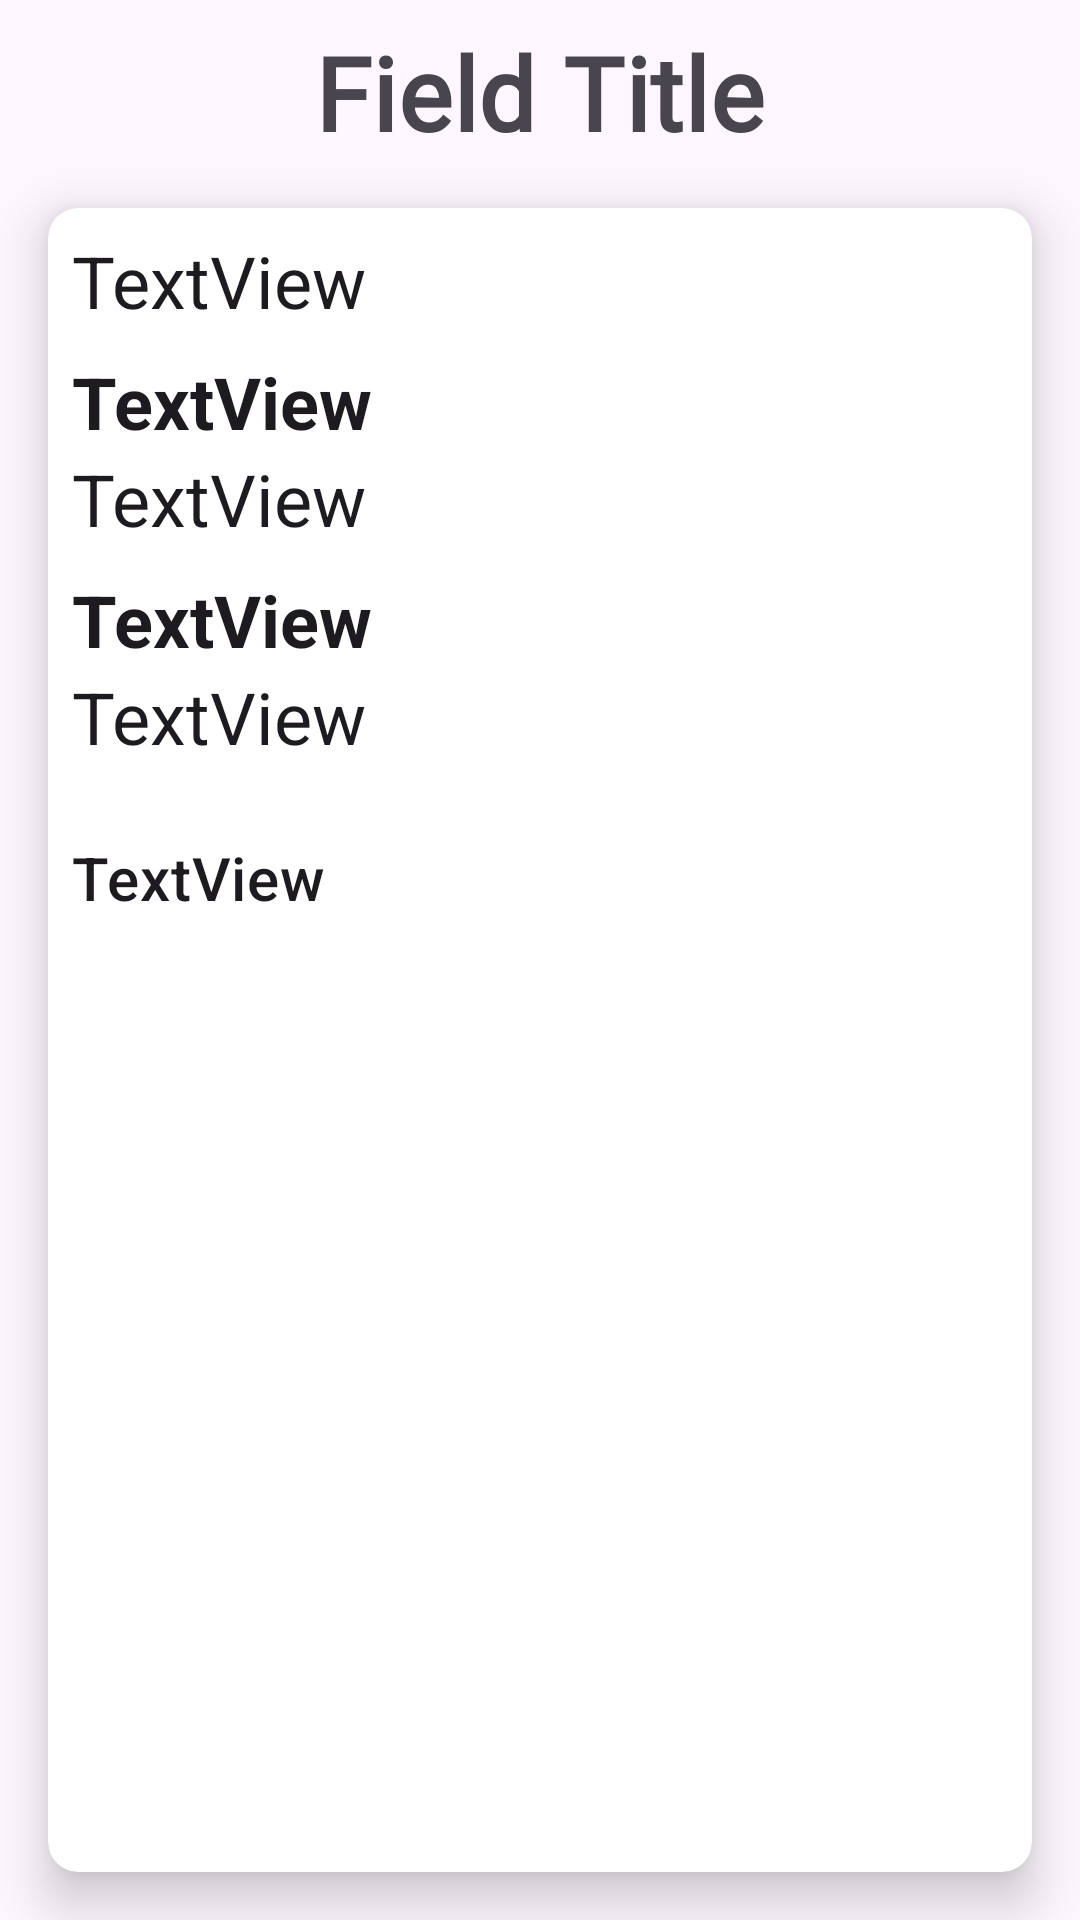

Android layout source for this screen:
<!-- AndroidManifest.xml: application theme Theme.MyApplication -->
<!-- res/layout/fragment_spo2_info_fields.xml -->
<?xml version="1.0" encoding="utf-8"?>
<layout xmlns:android="http://schemas.android.com/apk/res/android"
    xmlns:app="http://schemas.android.com/apk/res-auto"
    xmlns:tools="http://schemas.android.com/tools">

    <data>

    </data>

    <androidx.constraintlayout.widget.ConstraintLayout
        android:id="@+id/spo2InfoFieldsMainLayout"
        android:layout_width="match_parent"
        android:layout_height="match_parent"
        tools:context=".fragments.summaryFragments.spo2InfoFields.Spo2InfoFieldsFragment">

        <Button
            android:id="@+id/buttonBackFromSop2FieldsFrag"
            style="@style/Widget.Material3.Button.IconButton"
            android:layout_width="wrap_content"
            android:layout_height="wrap_content"
            android:minWidth="48dp"
            app:flow_verticalBias="0.01"
            app:icon="@drawable/ic_baseline_arrow_back_24"

            app:layout_constraintEnd_toEndOf="parent"
            app:layout_constraintHorizontal_bias="0.01"
            app:layout_constraintStart_toStartOf="parent"
            app:layout_constraintTop_toTopOf="parent"
            app:strokeColor="@color/ap_transparent"
            tools:ignore="SpeakableTextPresentCheck" />

        <TextView
            android:id="@+id/titleTextView"
            android:layout_width="wrap_content"
            android:layout_height="wrap_content"
            android:layout_marginTop="8dp"
            android:fontFamily="@font/roboto_medium"
            android:text="Field Title"
            android:textAppearance="@style/TextAppearance.MaterialComponents.Headline4"
            android:textStyle="bold"
            app:layout_constraintEnd_toEndOf="parent"
            app:layout_constraintStart_toStartOf="parent"
            app:layout_constraintTop_toTopOf="parent" />

        <androidx.cardview.widget.CardView
            android:layout_width="0dp"
            android:layout_height="0dp"
            android:layout_marginStart="16dp"
            android:layout_marginTop="16dp"
            android:layout_marginEnd="16dp"
            android:layout_marginBottom="16dp"
            app:cardCornerRadius="10dp"
            app:cardElevation="10dp"
            app:layout_constraintBottom_toBottomOf="parent"
            app:layout_constraintEnd_toEndOf="parent"
            app:layout_constraintStart_toStartOf="parent"
            app:layout_constraintTop_toBottomOf="@+id/titleTextView">

            <ScrollView
                android:layout_width="match_parent"
                android:layout_height="wrap_content">

                <androidx.constraintlayout.widget.ConstraintLayout
                    android:id="@+id/cardLayout"
                    android:layout_width="match_parent"
                    android:layout_height="wrap_content">

                    <TextView
                        android:id="@+id/infoTextView"
                        android:layout_width="match_parent"
                        android:layout_height="wrap_content"
                        android:layout_marginStart="8dp"
                        android:layout_marginTop="8dp"
                        android:layout_marginEnd="8dp"
                        android:text="TextView"
                        android:textAlignment="viewStart"
                        android:textAppearance="@style/TextAppearance.MaterialComponents.Headline5"
                        app:layout_constraintEnd_toEndOf="parent"
                        app:layout_constraintStart_toStartOf="parent"
                        app:layout_constraintTop_toTopOf="parent" />

                    <TextView
                        android:id="@+id/info1TitleTextView"
                        android:layout_width="0dp"
                        android:layout_height="wrap_content"
                        android:layout_marginStart="8dp"
                        android:layout_marginTop="8dp"
                        android:layout_marginEnd="8dp"
                        android:text="TextView"
                        android:textAppearance="@style/TextAppearance.MaterialComponents.Headline5"
                        android:textSize="24sp"
                        android:textStyle="bold"
                        app:layout_constraintEnd_toEndOf="parent"
                        app:layout_constraintStart_toStartOf="parent"
                        app:layout_constraintTop_toBottomOf="@+id/infoTextView" />

                    <TextView
                        android:id="@+id/info1ContentTextView"
                        android:layout_width="0dp"
                        android:layout_height="wrap_content"
                        android:layout_marginStart="8dp"
                        android:layout_marginEnd="8dp"
                        android:text="TextView"
                        android:textAppearance="@style/TextAppearance.MaterialComponents.Headline5"
                        android:textSize="24sp"
                        app:layout_constraintEnd_toEndOf="parent"
                        app:layout_constraintStart_toStartOf="parent"
                        app:layout_constraintTop_toBottomOf="@+id/info1TitleTextView" />

                    <TextView
                        android:id="@+id/info2TitleTextView"
                        android:layout_width="0dp"
                        android:layout_height="wrap_content"
                        android:layout_marginStart="8dp"
                        android:layout_marginTop="8dp"
                        android:layout_marginEnd="8dp"
                        android:text="TextView"
                        android:textAppearance="@style/TextAppearance.MaterialComponents.Headline5"
                        android:textSize="24sp"
                        android:textStyle="bold"
                        app:layout_constraintEnd_toEndOf="parent"
                        app:layout_constraintStart_toStartOf="parent"
                        app:layout_constraintTop_toBottomOf="@+id/info1ContentTextView" />

                    <TextView
                        android:id="@+id/info2ContentTextView"
                        android:layout_width="0dp"
                        android:layout_height="wrap_content"
                        android:layout_marginStart="8dp"
                        android:layout_marginEnd="8dp"
                        android:text="TextView"
                        android:textAppearance="@style/TextAppearance.MaterialComponents.Headline5"
                        android:textSize="24sp"
                        app:layout_constraintEnd_toEndOf="parent"
                        app:layout_constraintStart_toStartOf="parent"
                        app:layout_constraintTop_toBottomOf="@+id/info2TitleTextView" />

                    <TextView
                        android:id="@+id/referenceTextView"
                        android:layout_width="0dp"
                        android:layout_height="wrap_content"
                        android:layout_marginStart="8dp"
                        android:layout_marginTop="24dp"
                        android:layout_marginEnd="8dp"
                        android:text="TextView"
                        android:textAppearance="@style/TextAppearance.MaterialComponents.Headline6"
                        app:layout_constraintEnd_toEndOf="parent"
                        app:layout_constraintStart_toStartOf="parent"
                        app:layout_constraintTop_toBottomOf="@+id/info2ContentTextView" />
                </androidx.constraintlayout.widget.ConstraintLayout>
            </ScrollView>

        </androidx.cardview.widget.CardView>
    </androidx.constraintlayout.widget.ConstraintLayout>
</layout>
<!-- resources referenced by this layout -->
<resources>
  <!-- drawable ic_baseline_arrow_back_24 (drawable) -->
  <vector android:height="24dp" android:tint="#58F151"
      android:viewportHeight="24" android:viewportWidth="24"
      android:width="24dp" xmlns:android="http://schemas.android.com/apk/res/android">
      <path android:fillColor="@android:color/white" android:pathData="M20,11H7.83l5.59,-5.59L12,4l-8,8 8,8 1.41,-1.41L7.83,13H20v-2z"/>
  </vector>
  <style name="Theme.MyApplication" parent="Theme.Material3.DayNight.NoActionBar">
  
  
          
  
      </style>
</resources>
